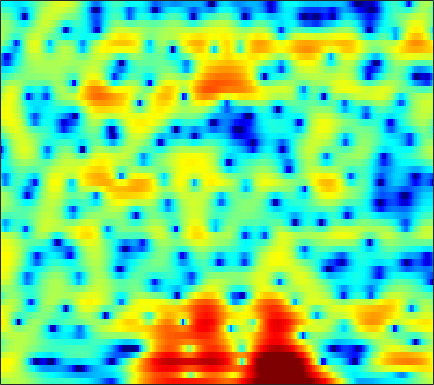

The data file committed next to this chart (first rows):
0.83223, 1.1485, 1.5167, 1.8123, 1.9889, 2.1459, 2.2173, 2.2175, 2.147, 1.9913, 1.7558, 1.5268, 1.1553, 0.72203, 0.35983, -0.15602, -0.70497, -1.1225, -1.6544, -2.1366, -2.5499, -2.7938, -3.0387, -3.1687
3.376, 3.39, 3.366, 3.289, 3.194, 3.013, 2.77, 2.545, 2.192, 1.775, 1.303, 0.9148, 0.3615, -0.2266, -0.6839, -1.302, -1.919, -2.371, -2.955, -3.504, -4.009, -4.359, -4.785, -5.171
5.093, 5.055, 4.931, 4.713, 4.484, 4.078, 3.555, 3.081, 2.333, 1.45, 0.4354, -0.4107, -1.638, -2.96, -3.984, -5.348, -6.646, -7.516, -8.48, -9.181, -9.622, -9.782, -9.834, -9.751
4.752, 5.064, 5.313, 5.366, 5.269, 4.948, 4.394, 3.811, 2.794, 1.462, -0.2445, -1.816, -4.416, -7.819, -11.17, -17.93, -30, -22.97, -18.03, -16.62, -17.14, -18.83, -23.75, -28.07
1.777, 2.507, 3.236, 3.706, 3.9, 3.956, 3.787, 3.52, 2.987, 2.264, 1.38, 0.6282, -0.4479, -1.537, -2.308, -3.244, -4.027, -4.501, -5.047, -5.501, -5.905, -6.167, -6.406, -6.426
-0.5995, 0.0928, 0.879, 1.49, 1.837, 2.156, 2.324, 2.356, 2.289, 2.099, 1.808, 1.533, 1.109, 0.6543, 0.3083, -0.1515, -0.5965, -0.9095, -1.322, -1.698, -2.044, -2.267, -2.508, -2.683
-1.445, -0.6184, 0.2895, 0.9949, 1.405, 1.814, 2.082, 2.199, 2.257, 2.213, 2.084, 1.933, 1.67, 1.348, 1.072, 0.6731, 0.2308, -0.1245, -0.6345, -1.147, -1.657, -2.019, -2.466, -2.846
0.7037, 1.225, 1.741, 2.083, 2.247, 2.365, 2.394, 2.374, 2.302, 2.204, 2.091, 1.988, 1.81, 1.551, 1.292, 0.8416, 0.2552, -0.2694, -1.085, -2.061, -3.166, -4.047, -5.209, -6.182
4.405, 4.226, 3.834, 3.267, 2.738, 1.928, 1.109, 0.5792, 0.1459, 0.09086, 0.3408, 0.6241, 1.002, 1.253, 1.308, 1.182, 0.7899, 0.2936, -0.6765, -2.089, -4.049, -6.062, -9.957, -17.16
6.148, 5.493, 4.363, 2.834, 1.356, -1.281, -5.186, -9.894, -23.08, -11.01, -5.554, -3.268, -1.295, -0.04856, 0.5646, 1.054, 1.198, 1.102, 0.7412, 0.1265, -0.6756, -1.362, -2.284, -3.081
5.309, 4.736, 3.81, 2.7, 1.742, 0.3257, -1.126, -2.087, -2.939, -3.154, -2.877, -2.517, -2.007, -1.518, -1.177, -0.7624, -0.4027, -0.2021, -0.02428, 0.03474, -0.02487, -0.1638, -0.4344, -0.8369
4.178, 4.027, 3.773, 3.399, 3.024, 2.406, 1.663, 1.054, 0.1639, -0.8694, -2.064, -3.009, -4.226, -5.101, -5.227, -4.564, -3.291, -2.252, -1.02, -0.07275, 0.503, 0.7325, 0.7633, 0.4959
-0.1245, 0.8578, 1.803, 2.326, 2.479, 2.387, 1.989, 1.486, 0.5387, -0.7723, -2.56, -4.351, -7.671, -12.4, -14.57, -10.31, -6.047, -3.768, -1.548, -0.008666, 1.039, 1.577, 1.973, 2.059
-3.054, -1.67, -0.3982, 0.3521, 0.647, 0.7414, 0.5374, 0.2031, -0.4127, -1.143, -1.972, -2.618, -3.334, -3.733, -3.752, -3.413, -2.689, -2.002, -1.048, -0.1718, 0.5848, 1.062, 1.529, 1.814
0.3774, 0.6257, 0.85, 0.9038, 0.8082, 0.4914, -0.028, -0.5349, -1.331, -2.198, -3.008, -3.5, -3.898, -3.957, -3.764, -3.252, -2.528, -1.927, -1.122, -0.3521, 0.3373, 0.7743, 1.259, 1.607
3.236, 3.147, 2.906, 2.493, 2.04, 1.217, 0.1208, -0.9003, -2.598, -4.745, -7.294, -9.307, -11.05, -10.21, -8.558, -6.292, -4.394, -3.215, -1.902, -0.8173, 0.06171, 0.5838, 1.135, 1.527
4.591, 4.465, 4.135, 3.593, 3.038, 2.084, 0.8273, -0.3363, -2.222, -4.595, -7.536, -9.947, -12.09, -11.18, -9.401, -7.148, -5.343, -4.23, -2.962, -1.922, -1.073, -0.5317, 0.04317, 0.4488
4.849, 4.833, 4.632, 4.222, 3.787, 3.019, 2.043, 1.183, -0.0815, -1.473, -2.881, -3.833, -4.912, -5.679, -5.99, -6.106, -5.934, -5.607, -4.958, -4.191, -3.408, -2.84, -2.183, -1.699
5.009, 5.136, 5.112, 4.884, 4.575, 3.989, 3.224, 2.526, 1.441, 0.2128, -1.185, -2.36, -4.088, -6.044, -7.713, -10.07, -11.83, -11.9, -10.39, -8.389, -6.634, -5.619, -4.633, -3.978
4.98, 5.164, 5.223, 5.078, 4.837, 4.36, 3.715, 3.112, 2.143, 1.005, -0.3587, -1.549, -3.402, -5.712, -7.859, -11.38, -15.02, -15.25, -12.32, -9.658, -7.801, -6.853, -6.121, -5.794
4.686, 4.798, 4.793, 4.618, 4.394, 3.967, 3.396, 2.895, 2.122, 1.225, 0.2545, -0.5192, -1.629, -2.731, -3.539, -4.52, -5.229, -5.535, -5.717, -5.705, -5.77, -5.957, -6.38, -7.119
4.527, 4.459, 4.268, 3.99, 3.728, 3.285, 2.718, 2.236, 1.524, 0.7513, 0.03623, -0.4408, -0.945, -1.246, -1.389, -1.506, -1.582, -1.674, -1.901, -2.277, -2.947, -3.713, -5.149, -7.376
3.412, 2.962, 2.481, 2.157, 1.96, 1.67, 1.208, 0.6407, -0.4121, -1.803, -3.358, -4.188, -4.149, -3.018, -1.917, -0.5523, 0.4712, 1.001, 1.422, 1.46, 1.181, 0.7318, -0.2384, -1.516
-3.088, -5.418, -7.319, -6.115, -4.58, -3.091, -2.461, -2.573, -3.538, -5.615, -9.409, -13.89, -13.28, -7.158, -4.129, -1.357, 0.4877, 1.475, 2.384, 2.912, 3.13, 3.127, 2.951, 2.648
-5.242, -7.559, -9.378, -8.095, -6.488, -4.752, -3.769, -3.374, -3.298, -3.486, -3.707, -3.735, -3.307, -2.472, -1.631, -0.4743, 0.5822, 1.28, 2.003, 2.545, 2.872, 3.004, 3.059, 2.949
-1.113, -1.679, -2.202, -2.43, -2.432, -2.319, -2.195, -2.12, -2.041, -1.982, -1.889, -1.751, -1.445, -1.02, -0.6142, -0.02518, 0.6002, 1.051, 1.588, 2.03, 2.347, 2.492, 2.547, 2.425
0.9092, 0.589, 0.1621, -0.2273, -0.496, -0.8593, -1.171, -1.426, -1.722, -1.98, -2.146, -2.17, -2.089, -1.775, -1.444, -0.873, -0.2226, 0.2582, 0.8996, 1.442, 1.876, 2.103, 2.24, 2.213
1.871, 1.567, 1.11, 0.5927, 0.1563, -0.4816, -1.222, -1.834, -2.767, -3.748, -4.678, -5.233, -5.528, -5.188, -4.563, -3.417, -2.177, -1.257, -0.1461, 0.8108, 1.574, 2.012, 2.421, 2.599
1.759, 1.386, 0.8679, 0.2913, -0.1905, -0.9262, -1.906, -2.806, -4.436, -6.633, -9.88, -13.41, -18.82, -15.33, -11.36, -7.605, -4.924, -3.255, -1.416, 0.1103, 1.358, 2.098, 2.864, 3.291
-0.2085, -0.8127, -1.421, -1.753, -1.877, -2.078, -2.468, -2.983, -4.051, -5.66, -7.727, -9.401, -11.01, -11.05, -10.17, -8.52, -6.573, -4.947, -2.738, -0.6599, 1.124, 2.224, 3.349, 4.092
-5.934, -8.531, -10.65, -8.56, -6.444, -4.396, -3.164, -2.758, -2.677, -3.166, -4.024, -4.962, -6.422, -8.6, -10.86, -15.57, -15.6, -10.45, -5.369, -1.792, 0.7154, 2.175, 3.592, 4.588
-7.738, -9.636, -10.84, -9.112, -7.207, -4.978, -3.494, -2.733, -2.216, -2.096, -2.419, -2.885, -3.88, -5.142, -6.267, -7.393, -7.118, -5.857, -3.62, -1.482, 0.3399, 1.445, 2.638, 3.492
-5.701, -5.628, -5.333, -4.699, -4.098, -3.155, -2.333, -1.769, -1.262, -0.9463, -0.8899, -0.9543, -1.218, -1.523, -1.754, -1.921, -1.873, -1.679, -1.245, -0.6794, -0.02709, 0.4584, 1.125, 1.71
-6.098, -5.456, -4.494, -3.435, -2.631, -1.628, -0.7136, -0.1436, 0.4773, 0.8843, 1.12, 1.167, 1.112, 0.895, 0.6838, 0.3065, -0.1243, -0.4695, -0.9069, -1.288, -1.521, -1.513, -1.232, -0.6355
-9.692, -8.069, -5.691, -3.527, -2.103, -0.5257, 0.7583, 1.512, 2.298, 2.814, 3.103, 3.158, 3.053, 2.719, 2.317, 1.564, 0.5289, -0.4536, -2.128, -4.237, -6.713, -8.124, -7.846, -5.619
-16.57, -11.41, -6.832, -3.685, -1.868, 0.04203, 1.479, 2.321, 3.131, 3.666, 3.909, 3.938, 3.735, 3.306, 2.801, 1.902, 0.6765, -0.5218, -2.571, -5.379, -9.059, -11.89, -11.55, -7.873
-7.378, -5.977, -3.905, -1.966, -0.6753, 0.7657, 1.895, 2.533, 3.144, 3.487, 3.581, 3.506, 3.221, 2.741, 2.273, 1.494, 0.5724, -0.2208, -1.349, -2.526, -3.549, -4.106, -4.458, -4.322
-3.623, -2.367, -0.8715, 0.4259, 1.249, 2.163, 2.823, 3.155, 3.388, 3.372, 3.159, 2.863, 2.358, 1.732, 1.225, 0.5211, -0.1804, -0.6577, -1.297, -1.872, -2.438, -2.841, -3.315, -3.884
-0.2457, 0.8148, 1.96, 2.854, 3.358, 3.812, 4.014, 4.009, 3.759, 3.262, 2.513, 1.808, 0.7077, -0.4647, -1.318, -2.224, -2.792, -2.986, -3.052, -3.056, -3.156, -3.349, -3.82, -4.617
2.877, 3.465, 4.09, 4.533, 4.727, 4.765, 4.559, 4.229, 3.516, 2.507, 1.107, -0.2216, -2.458, -5.345, -7.973, -11.22, -11.14, -9.416, -7.187, -5.718, -4.861, -4.577, -4.725, -5.234
4.274, 4.558, 4.824, 4.92, 4.88, 4.617, 4.136, 3.603, 2.654, 1.397, -0.1922, -1.656, -4.032, -7.032, -9.714, -12.94, -12.89, -11.01, -8.57, -6.92, -5.851, -5.365, -5.097, -5.117
4.356, 4.549, 4.711, 4.7, 4.553, 4.184, 3.564, 2.928, 1.89, 0.6009, -0.8486, -1.988, -3.569, -4.995, -5.928, -6.755, -7.051, -7.021, -6.705, -6.189, -5.729, -5.385, -4.897, -4.657
3.683, 4.064, 4.428, 4.585, 4.514, 4.17, 3.488, 2.748, 1.463, -0.1269, -1.974, -3.372, -4.992, -6.07, -6.384, -6.538, -6.472, -6.452, -6.548, -6.645, -6.571, -6.308, -5.645, -4.697
1.902, 2.977, 3.99, 4.575, 4.747, 4.566, 3.943, 3.186, 1.637, -0.6002, -3.817, -7.318, -14.31, -15.93, -11.49, -8.204, -6.875, -6.648, -7.315, -9.333, -12.51, -13.94, -10.62, -6.349
-0.5756, 1.011, 2.512, 3.421, 3.795, 3.916, 3.626, 3.131, 2.078, 0.5599, -1.442, -3.16, -5.166, -5.932, -5.533, -4.623, -4.106, -4.157, -4.828, -6.246, -7.91, -8.306, -6.637, -3.943
-1.954, -1.056, -0.01682, 0.7651, 1.172, 1.535, 1.651, 1.558, 1.296, 0.8609, 0.3233, -0.1013, -0.5688, -0.8622, -0.9882, -1.036, -1.048, -1.112, -1.273, -1.402, -1.428, -1.316, -0.9368, -0.3033
-3.921, -3.465, -2.907, -2.341, -1.921, -1.411, -0.9601, -0.6583, -0.3412, -0.1175, 0.04932, 0.1446, 0.228, 0.3165, 0.3797, 0.4426, 0.4986, 0.5426, 0.5878, 0.6347, 0.6978, 0.7785, 0.9336, 1.07
-6.679, -6.715, -6.63, -6.247, -5.744, -4.907, -3.939, -3.193, -2.297, -1.495, -0.8073, -0.3552, 0.154, 0.5579, 0.8149, 1.079, 1.262, 1.365, 1.47, 1.523, 1.562, 1.592, 1.625, 1.633
-10.06, -11.74, -13.72, -13.63, -12.04, -9.444, -7.163, -5.734, -4.096, -2.713, -1.53, -0.7673, 0.09717, 0.7783, 1.186, 1.586, 1.837, 1.927, 1.959, 1.903, 1.815, 1.753, 1.676, 1.664
-9.321, -12.11, -16.63, -17.01, -14.04, -10.69, -8.332, -6.858, -5.059, -3.356, -1.784, -0.7175, 0.5172, 1.474, 1.996, 2.454, 2.645, 2.6, 2.322, 1.881, 1.343, 0.9476, 0.5935, 0.5808
-2.811, -3.898, -5.245, -6.373, -7.106, -8.008, -8.816, -8.889, -7.469, -4.769, -2.11, -0.3939, 1.416, 2.725, 3.387, 3.876, 3.893, 3.613, 2.779, 1.375, -0.6765, -2.559, -4.653, -4.497
1.019, 0.3118, -0.8641, -2.365, -3.839, -6.596, -11.01, -15.49, -12.19, -6.174, -2.317, -0.3035, 1.714, 3.107, 3.808, 4.299, 4.294, 3.956, 3.006, 1.316, -1.316, -4.159, -8.535, -7.905
1.41, 1.041, 0.325, -0.5629, -1.328, -2.36, -3.211, -3.546, -3.303, -2.408, -1.207, -0.2641, 0.8707, 1.824, 2.387, 2.887, 3.102, 3.032, 2.656, 1.97, 1.053, 0.3125, -0.5275, -1.11
1.275, 1.134, 0.799, 0.3022, -0.1196, -0.7082, -1.26, -1.608, -1.878, -1.923, -1.688, -1.325, -0.6852, 0.07589, 0.6628, 1.402, 1.986, 2.293, 2.495, 2.488, 2.275, 2.021, 1.526, 0.8566
0.9594, 0.8902, 0.6505, 0.2195, -0.2136, -0.9535, -1.849, -2.602, -3.738, -4.881, -5.685, -5.766, -4.886, -3.336, -2.082, -0.5312, 0.7367, 1.508, 2.277, 2.766, 3.006, 3.027, 2.848, 2.452
-0.4312, -0.4689, -0.7053, -1.124, -1.6, -2.458, -3.654, -4.842, -7.055, -10.54, -17.39, -33.6, -14.45, -8.275, -5.436, -2.756, -0.8052, 0.3129, 1.467, 2.294, 2.86, 3.12, 3.295, 3.277
-2.779, -2.751, -2.876, -3.178, -3.526, -4.143, -4.96, -5.711, -6.879, -8.132, -9.085, -9.196, -8.159, -6.331, -4.858, -3.059, -1.538, -0.5803, 0.4847, 1.349, 2.027, 2.44, 2.865, 3.147
-5.208, -5.076, -5.036, -5.205, -5.399, -5.743, -6.074, -6.282, -6.421, -6.356, -6.095, -5.723, -5.026, -4.144, -3.433, -2.498, -1.626, -1.027, -0.2991, 0.3744, 1.009, 1.48, 2.072, 2.627
